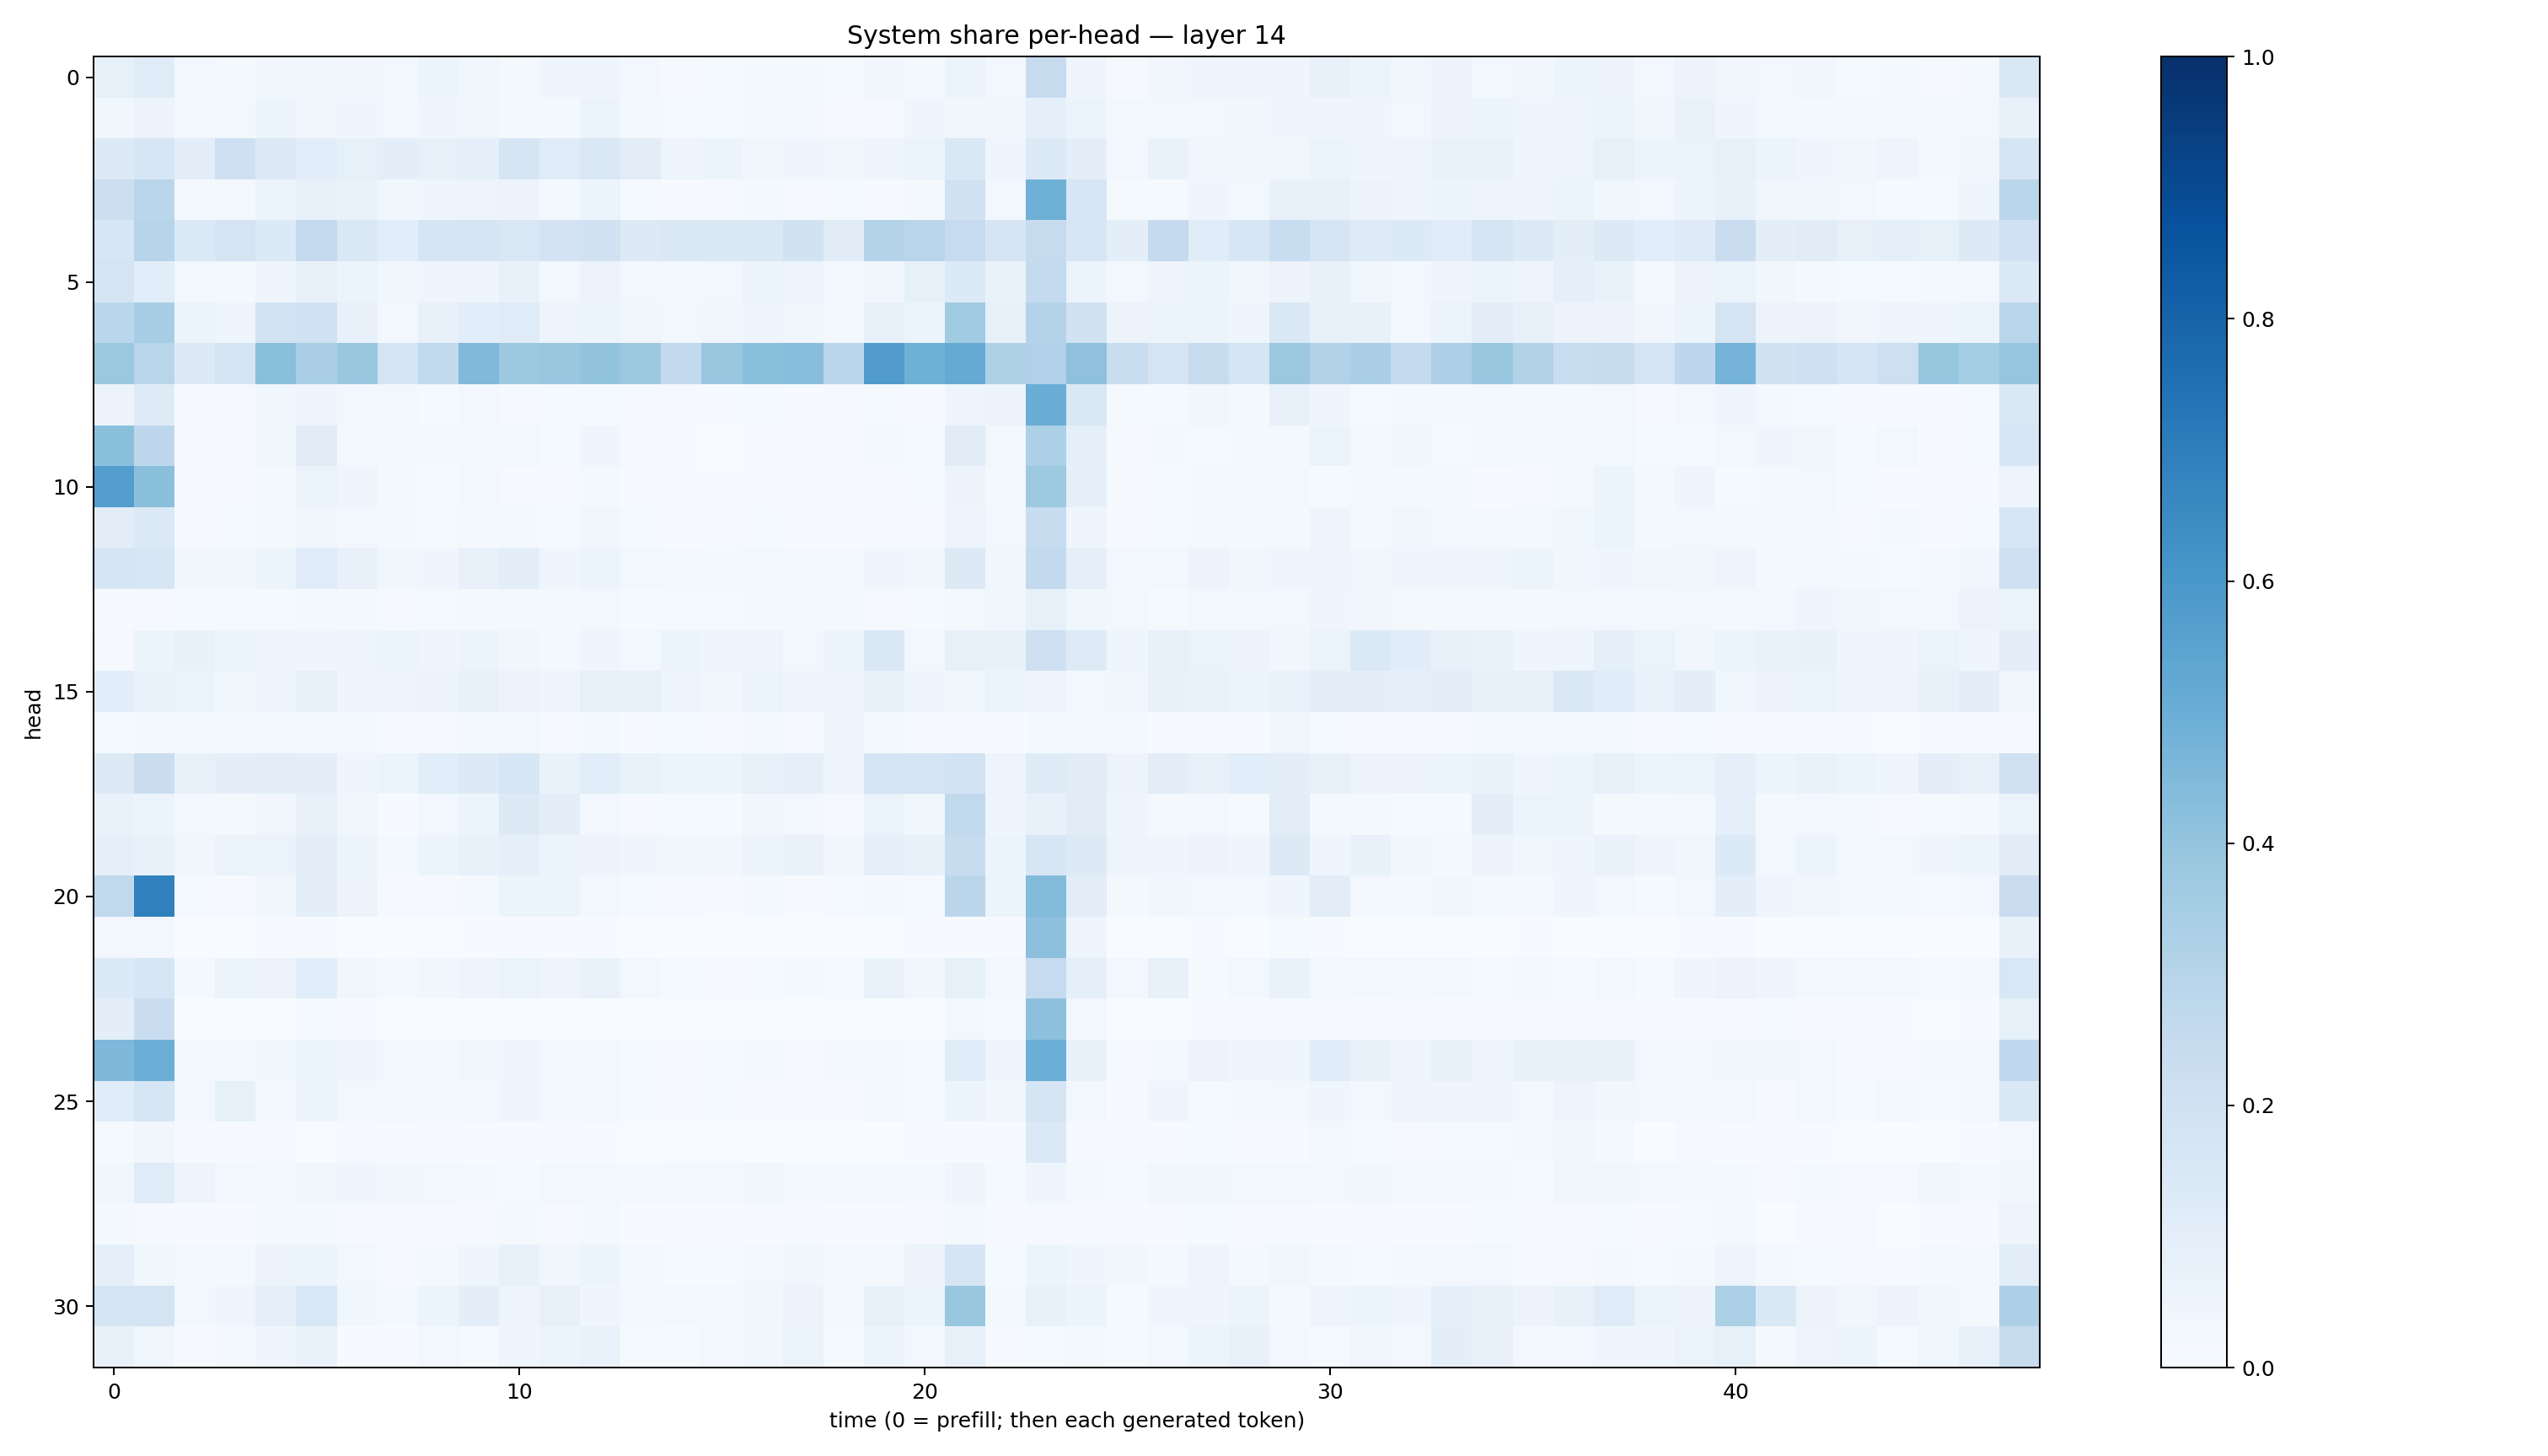

The data file committed next to this chart (first rows):
0.08382325, 0.1188096, 0.027827848, 0.022404274, 0.03343171, 0.036541395, 0.033171494, 0.03038388, 0.054197565, 0.035851803, 0.022441564, 0.04056058, 0.039911773, 0.024516508, 0.009896721, 0.013856419, 0.018214205, 0.01579891, 0.012981969, 0.03384532, 0.02136527, 0.06245571, 0.024596037, 0.24532405
0.03639, 0.05674, 0.03092, 0.02359, 0.05402, 0.0325, 0.0425, 0.02615, 0.04081, 0.03643, 0.01901, 0.01631, 0.05916, 0.02296, 0.0155, 0.01435, 0.01849, 0.02914, 0.01109, 0.009837, 0.04132, 0.03212, 0.03272, 0.08611
0.1315, 0.1573, 0.098, 0.2107, 0.1263, 0.1086, 0.08249, 0.09659, 0.08286, 0.0901, 0.1677, 0.1187, 0.1443, 0.1025, 0.05063, 0.05219, 0.03357, 0.03946, 0.03406, 0.04645, 0.06409, 0.1466, 0.04208, 0.1364
0.2179, 0.288, 0.0217, 0.01846, 0.05141, 0.07762, 0.06663, 0.03565, 0.04422, 0.04891, 0.05846, 0.01975, 0.06141, 0.01426, 0.004948, 0.009089, 0.01688, 0.01003, 0.01286, 0.00767, 0.02338, 0.1904, 0.02359, 0.4904
0.1629, 0.295, 0.1375, 0.1767, 0.1336, 0.2531, 0.1407, 0.1077, 0.1677, 0.1677, 0.1511, 0.1823, 0.1879, 0.1311, 0.148, 0.1423, 0.1415, 0.1918, 0.1119, 0.3077, 0.2903, 0.2461, 0.1649, 0.2426
0.1784, 0.1092, 0.02997, 0.02195, 0.0397, 0.07468, 0.06214, 0.0369, 0.04513, 0.04406, 0.07607, 0.02434, 0.05575, 0.02489, 0.01983, 0.02738, 0.05218, 0.04729, 0.03065, 0.03393, 0.08385, 0.1338, 0.0694, 0.2543
0.2887, 0.3453, 0.05253, 0.04049, 0.1866, 0.2018, 0.07656, 0.02962, 0.07714, 0.1059, 0.1207, 0.04967, 0.05123, 0.03473, 0.02442, 0.03247, 0.04356, 0.03844, 0.02645, 0.08153, 0.06042, 0.3659, 0.08441, 0.3055
0.3804, 0.292, 0.1314, 0.1797, 0.4242, 0.3396, 0.384, 0.1731, 0.2639, 0.4487, 0.3768, 0.3886, 0.4001, 0.3767, 0.2584, 0.3832, 0.4201, 0.4266, 0.2822, 0.5744, 0.4889, 0.519, 0.3209, 0.3185
0.05577, 0.1244, 0.005713, 0.008073, 0.0356, 0.04114, 0.02588, 0.0248, 0.01451, 0.02822, 0.008632, 0.01376, 0.01512, 0.009996, 0.008881, 0.005199, 0.01282, 0.006347, 0.01111, 0.01453, 0.009311, 0.04528, 0.05648, 0.5036
0.4205, 0.2767, 0.004505, 0.01014, 0.03676, 0.111, 0.03114, 0.01783, 0.0194, 0.02162, 0.02671, 0.01276, 0.04208, 0.009144, 0.004072, 0.003269, 0.006634, 0.00726, 0.00904, 0.02011, 0.01223, 0.1117, 0.03103, 0.3289
0.5671, 0.4207, 0.007669, 0.004863, 0.02015, 0.06254, 0.04417, 0.01929, 0.01302, 0.02631, 0.01088, 0.01095, 0.01839, 0.005049, 0.00723, 0.004375, 0.004353, 0.006964, 0.005448, 0.009049, 0.01212, 0.0547, 0.02112, 0.3744
0.1026, 0.138, 0.01049, 0.01228, 0.02175, 0.03472, 0.03024, 0.02188, 0.01301, 0.01821, 0.02312, 0.01403, 0.03424, 0.01554, 0.006821, 0.008179, 0.01216, 0.007457, 0.006091, 0.01005, 0.01135, 0.04935, 0.02867, 0.2384
0.1688, 0.159, 0.03498, 0.03757, 0.05404, 0.1199, 0.07149, 0.03885, 0.03937, 0.07276, 0.0995, 0.04164, 0.06134, 0.03076, 0.0176, 0.02244, 0.03123, 0.02125, 0.01999, 0.04311, 0.03753, 0.1258, 0.03149, 0.258
0.006663, 0.01121, 0.01375, 0.01382, 0.01356, 0.01898, 0.01901, 0.007902, 0.01355, 0.01674, 0.01596, 0.016, 0.02934, 0.01374, 0.01245, 0.01223, 0.01724, 0.01573, 0.01628, 0.009841, 0.01392, 0.01574, 0.03605, 0.0821
0.009468, 0.05905, 0.07258, 0.05877, 0.04357, 0.04242, 0.0481, 0.05223, 0.04476, 0.05979, 0.03549, 0.02307, 0.04212, 0.02663, 0.06058, 0.04225, 0.04809, 0.02664, 0.05987, 0.1444, 0.03029, 0.0827, 0.07138, 0.2082
0.109, 0.0687, 0.06353, 0.03548, 0.04387, 0.08045, 0.04292, 0.05023, 0.05575, 0.07224, 0.05535, 0.04499, 0.08229, 0.07818, 0.0472, 0.03369, 0.06431, 0.04418, 0.04797, 0.07235, 0.03909, 0.03567, 0.06181, 0.04949
0.01207, 0.01824, 0.0187, 0.0234, 0.0256, 0.02168, 0.03114, 0.00937, 0.008094, 0.02146, 0.02716, 0.01114, 0.01919, 0.007694, 0.01479, 0.006986, 0.02163, 0.009553, 0.04591, 0.02107, 0.01085, 0.01016, 0.006434, 0.01924
0.1296, 0.2256, 0.08107, 0.09654, 0.1009, 0.09903, 0.04293, 0.05143, 0.1091, 0.1302, 0.1589, 0.06933, 0.1082, 0.06835, 0.05968, 0.06045, 0.07814, 0.08771, 0.04484, 0.1731, 0.1744, 0.1872, 0.05038, 0.1247
0.06899, 0.05355, 0.02925, 0.02188, 0.03436, 0.07538, 0.03501, 0.006229, 0.02607, 0.05358, 0.1279, 0.09978, 0.02562, 0.01026, 0.0129, 0.01381, 0.03378, 0.02451, 0.01167, 0.06597, 0.03898, 0.2651, 0.04036, 0.07738
0.08892, 0.07457, 0.03458, 0.06509, 0.06523, 0.09946, 0.05399, 0.01992, 0.05182, 0.07531, 0.09008, 0.0517, 0.05624, 0.04282, 0.03588, 0.03415, 0.05264, 0.0701, 0.03126, 0.08946, 0.07434, 0.242, 0.0532, 0.162
0.2647, 0.6893, 0.01194, 0.008078, 0.03472, 0.09545, 0.0582, 0.009365, 0.008673, 0.02208, 0.05275, 0.0538, 0.02438, 0.015, 0.01007, 0.004359, 0.01688, 0.007579, 0.01178, 0.01705, 0.01266, 0.2824, 0.05902, 0.4401
0.03028, 0.03, 0.001725, 0.00119, 0.006417, 0.008078, 0.003736, 0.00226, 0.003522, 0.004368, 0.00559, 0.004902, 0.006999, 0.0008821, 0.0008014, 0.0004998, 0.002022, 0.002075, 0.0009961, 0.001148, 0.003908, 0.006955, 0.006782, 0.4179
0.1333, 0.1577, 0.02201, 0.06618, 0.05817, 0.1063, 0.03238, 0.016, 0.03326, 0.05016, 0.06385, 0.0495, 0.06943, 0.02718, 0.01474, 0.009434, 0.0135, 0.01703, 0.01543, 0.06768, 0.03474, 0.08375, 0.02519, 0.2466
0.09834, 0.2271, 0.001545, 0.0006346, 0.003888, 0.01505, 0.005697, 0.003249, 0.002142, 0.002337, 0.003019, 0.00347, 0.001795, 0.0007123, 0.0002745, 0.0001892, 0.000879, 0.0007668, 0.0007344, 0.003362, 0.001405, 0.02468, 0.01203, 0.4142
0.4509, 0.4964, 0.02746, 0.02937, 0.03812, 0.06072, 0.04486, 0.02763, 0.02044, 0.03856, 0.04101, 0.03077, 0.02739, 0.01268, 0.009328, 0.01184, 0.01614, 0.007142, 0.01627, 0.0195, 0.01346, 0.1142, 0.04185, 0.4993
0.1146, 0.1585, 0.02951, 0.0824, 0.03081, 0.05113, 0.03028, 0.02784, 0.0172, 0.02764, 0.04018, 0.01712, 0.02614, 0.01471, 0.01129, 0.01465, 0.01136, 0.006535, 0.008607, 0.0272, 0.01354, 0.0534, 0.03504, 0.1653
0.01457, 0.03267, 0.01089, 0.007017, 0.01161, 0.003477, 0.008222, 0.00683, 0.00964, 0.005721, 0.004021, 0.004874, 0.005008, 0.002089, 0.001187, 0.001246, 0.002152, 0.002315, 0.001595, 0.001028, 0.004139, 0.005336, 0.007774, 0.1404
0.03892, 0.1175, 0.04877, 0.02451, 0.02338, 0.0315, 0.04586, 0.03494, 0.02482, 0.01631, 0.01442, 0.02483, 0.0265, 0.02048, 0.02779, 0.02636, 0.03697, 0.02076, 0.01841, 0.01889, 0.02088, 0.04232, 0.01377, 0.04174
0.02185, 0.01103, 0.006727, 0.006601, 0.02081, 0.01892, 0.01166, 0.009538, 0.008456, 0.009783, 0.0222, 0.007872, 0.02071, 0.006018, 0.005085, 0.004435, 0.007427, 0.008564, 0.004065, 0.006276, 0.01093, 0.02063, 0.007124, 0.01158
0.08709, 0.03661, 0.01778, 0.01816, 0.05547, 0.06124, 0.02789, 0.01036, 0.01897, 0.03925, 0.0726, 0.0334, 0.05388, 0.01839, 0.01377, 0.01291, 0.0245, 0.03876, 0.02019, 0.02165, 0.05469, 0.1718, 0.0146, 0.05085
0.1779, 0.1771, 0.03036, 0.04397, 0.08712, 0.1524, 0.03712, 0.01799, 0.0603, 0.09532, 0.047, 0.07983, 0.03936, 0.02044, 0.02601, 0.02581, 0.03575, 0.05781, 0.01567, 0.08229, 0.06097, 0.3866, 0.01734, 0.07663
0.07161, 0.03591, 0.01108, 0.01925, 0.04348, 0.06989, 0.006346, 0.006364, 0.02494, 0.01329, 0.03924, 0.05107, 0.06903, 0.01398, 0.0121, 0.02621, 0.03698, 0.06259, 0.01233, 0.05869, 0.02826, 0.07857, 0.01125, 0.01441
